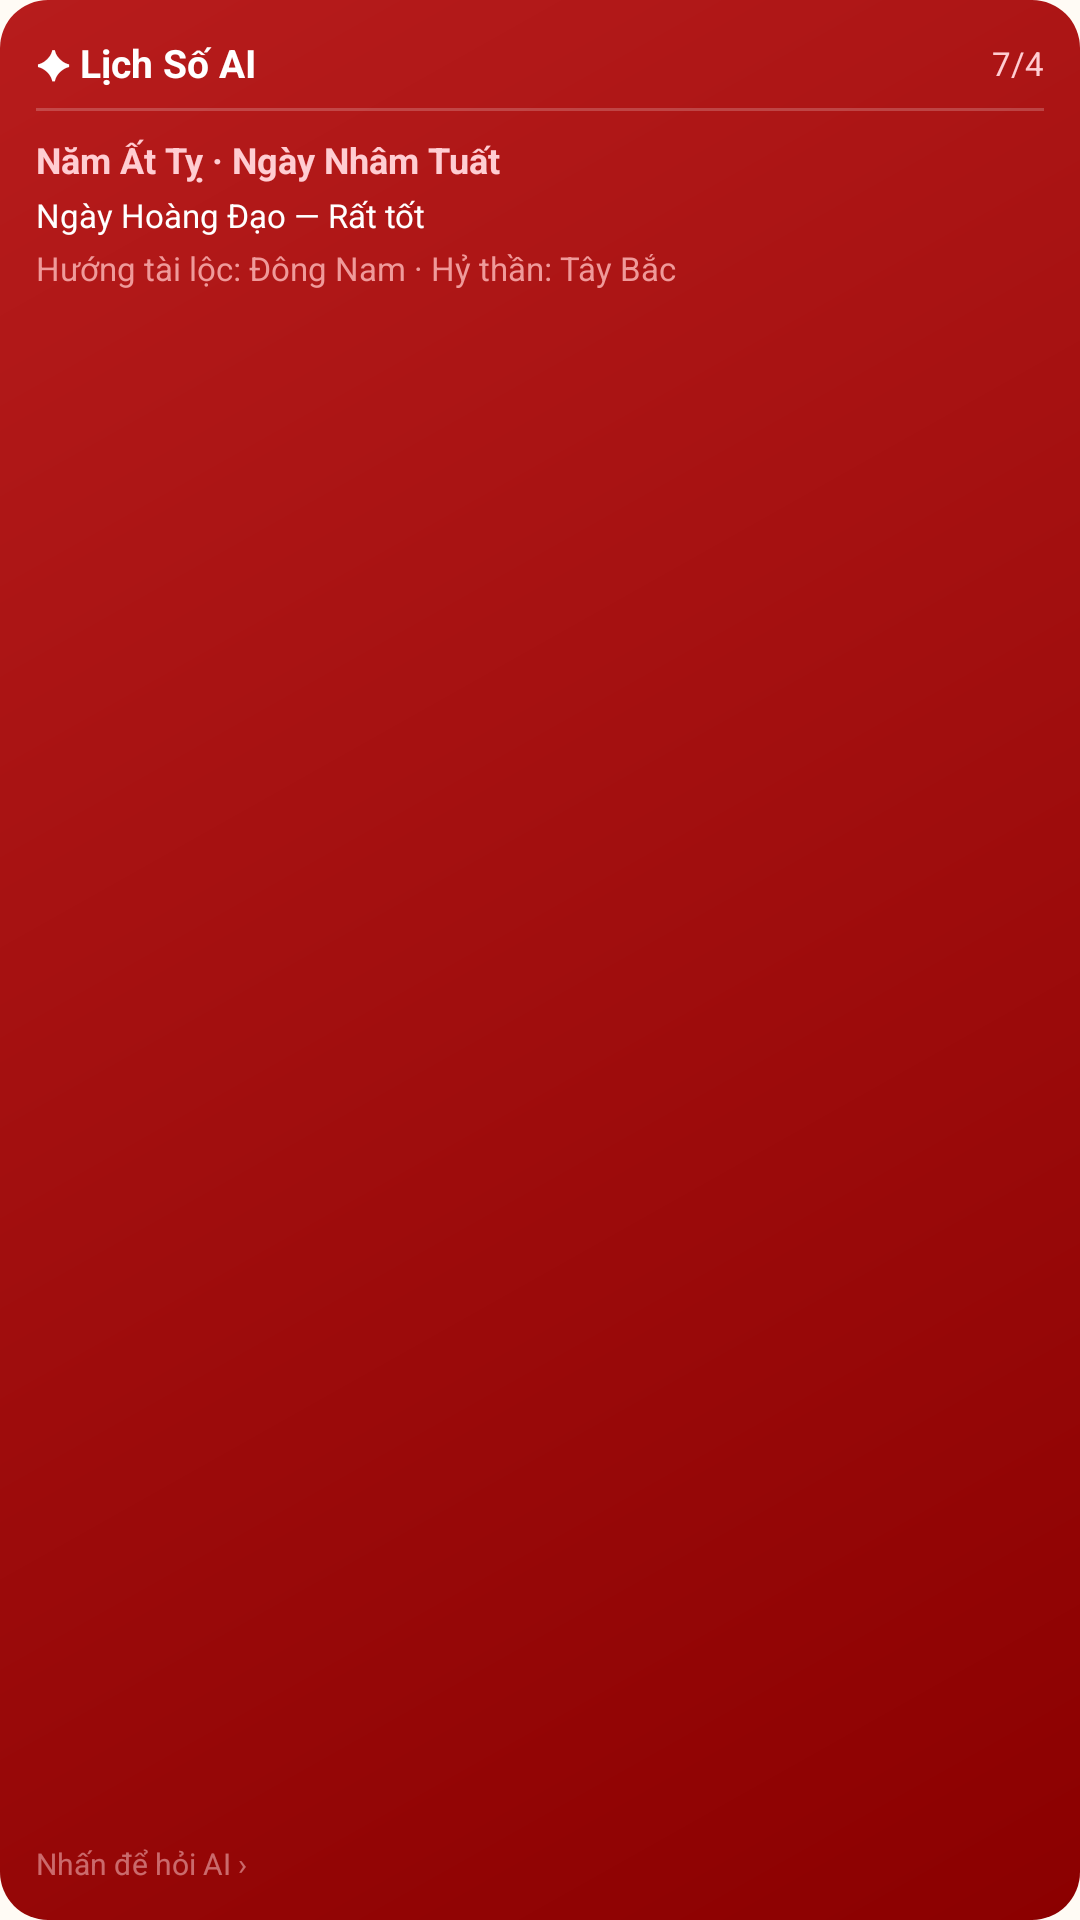

Here is an Android app screen rendered from its layout file. Give the layout XML and the strings, colors and styles it references.
<!-- AndroidManifest.xml: application theme Theme.LichSo -->
<!-- res/layout/widget_ai.xml -->
<?xml version="1.0" encoding="utf-8"?>
<LinearLayout xmlns:android="http://schemas.android.com/apk/res/android"
    android:id="@+id/widget_root"
    android:layout_width="match_parent"
    android:layout_height="match_parent"
    android:orientation="vertical"
    android:padding="12dp"
    android:background="@drawable/widget_ai_bg">

    
    <LinearLayout
        android:layout_width="match_parent"
        android:layout_height="wrap_content"
        android:orientation="horizontal"
        android:gravity="center_vertical">

        <TextView
            android:layout_width="0dp"
            android:layout_height="wrap_content"
            android:layout_weight="1"
            android:text="✦ Lịch Số AI"
            android:textSize="13sp"
            android:textColor="#FFFFFF"
            android:textStyle="bold" />

        <TextView
            android:id="@+id/tv_ai_date"
            android:layout_width="wrap_content"
            android:layout_height="wrap_content"
            android:text="7/4"
            android:textSize="11sp"
            android:textColor="#FFCDD2" />
    </LinearLayout>

    
    <TextView
        android:layout_width="match_parent"
        android:layout_height="1dp"
        android:background="#33FFFFFF"
        android:layout_marginTop="6dp"
        android:layout_marginBottom="8dp" />

    
    <TextView
        android:id="@+id/tv_ai_year_can_chi"
        android:layout_width="match_parent"
        android:layout_height="wrap_content"
        android:text="Năm Ất Tỵ · Ngày Nhâm Tuất"
        android:textSize="12sp"
        android:textColor="#FFCDD2"
        android:textStyle="bold" />

    
    <TextView
        android:id="@+id/tv_ai_rating"
        android:layout_width="match_parent"
        android:layout_height="wrap_content"
        android:text="Ngày Hoàng Đạo — Rất tốt"
        android:textSize="11sp"
        android:textColor="#FFFFFF"
        android:layout_marginTop="3dp" />

    
    <TextView
        android:id="@+id/tv_ai_advice"
        android:layout_width="match_parent"
        android:layout_height="0dp"
        android:layout_weight="1"
        android:text="Hướng tài lộc: Đông Nam · Hỷ thần: Tây Bắc"
        android:textSize="11sp"
        android:textColor="#EF9A9A"
        android:layout_marginTop="3dp"
        android:maxLines="2"
        android:ellipsize="end" />

    
    <TextView
        android:layout_width="wrap_content"
        android:layout_height="wrap_content"
        android:text="Nhấn để hỏi AI ›"
        android:textSize="10sp"
        android:textColor="#80FFCDD2"
        android:layout_marginTop="4dp" />

</LinearLayout>
<!-- resources referenced by this layout -->
<resources>
  <!-- drawable widget_ai_bg (drawable) -->
  <?xml version="1.0" encoding="utf-8"?>
  <shape xmlns:android="http://schemas.android.com/apk/res/android"
      android:shape="rectangle">
      <gradient
          android:startColor="#8B0000"
          android:endColor="#B71C1C"
          android:angle="135"
          android:type="linear" />
      <corners android:radius="16dp" />
  </shape>
  <style name="Theme.LichSo" parent="android:Theme.Material.Light.NoActionBar">
          <item name="android:windowBackground">#FFFFFBF5</item>
      </style>
</resources>
